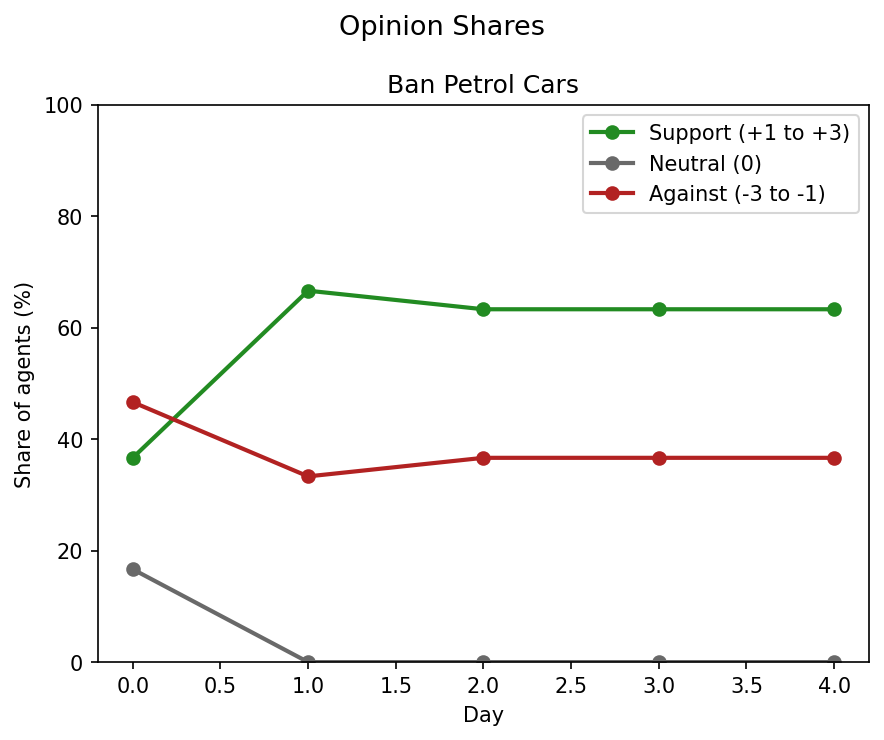

Data behind this chart, as committed beside it:
policy_id, day, n_agents, n_support, support_pct, n_neutral, neutral_pct, n_against, against_pct
ClimatePolicyID(3), 0, 30, 11, 36.67, 5, 16.67, 14, 46.67
ClimatePolicyID(3), 1, 30, 20, 66.67, 0, 0.0, 10, 33.33
ClimatePolicyID(3), 2, 30, 19, 63.33, 0, 0.0, 11, 36.67
ClimatePolicyID(3), 3, 30, 19, 63.33, 0, 0.0, 11, 36.67
ClimatePolicyID(3), 4, 30, 19, 63.33, 0, 0.0, 11, 36.67
